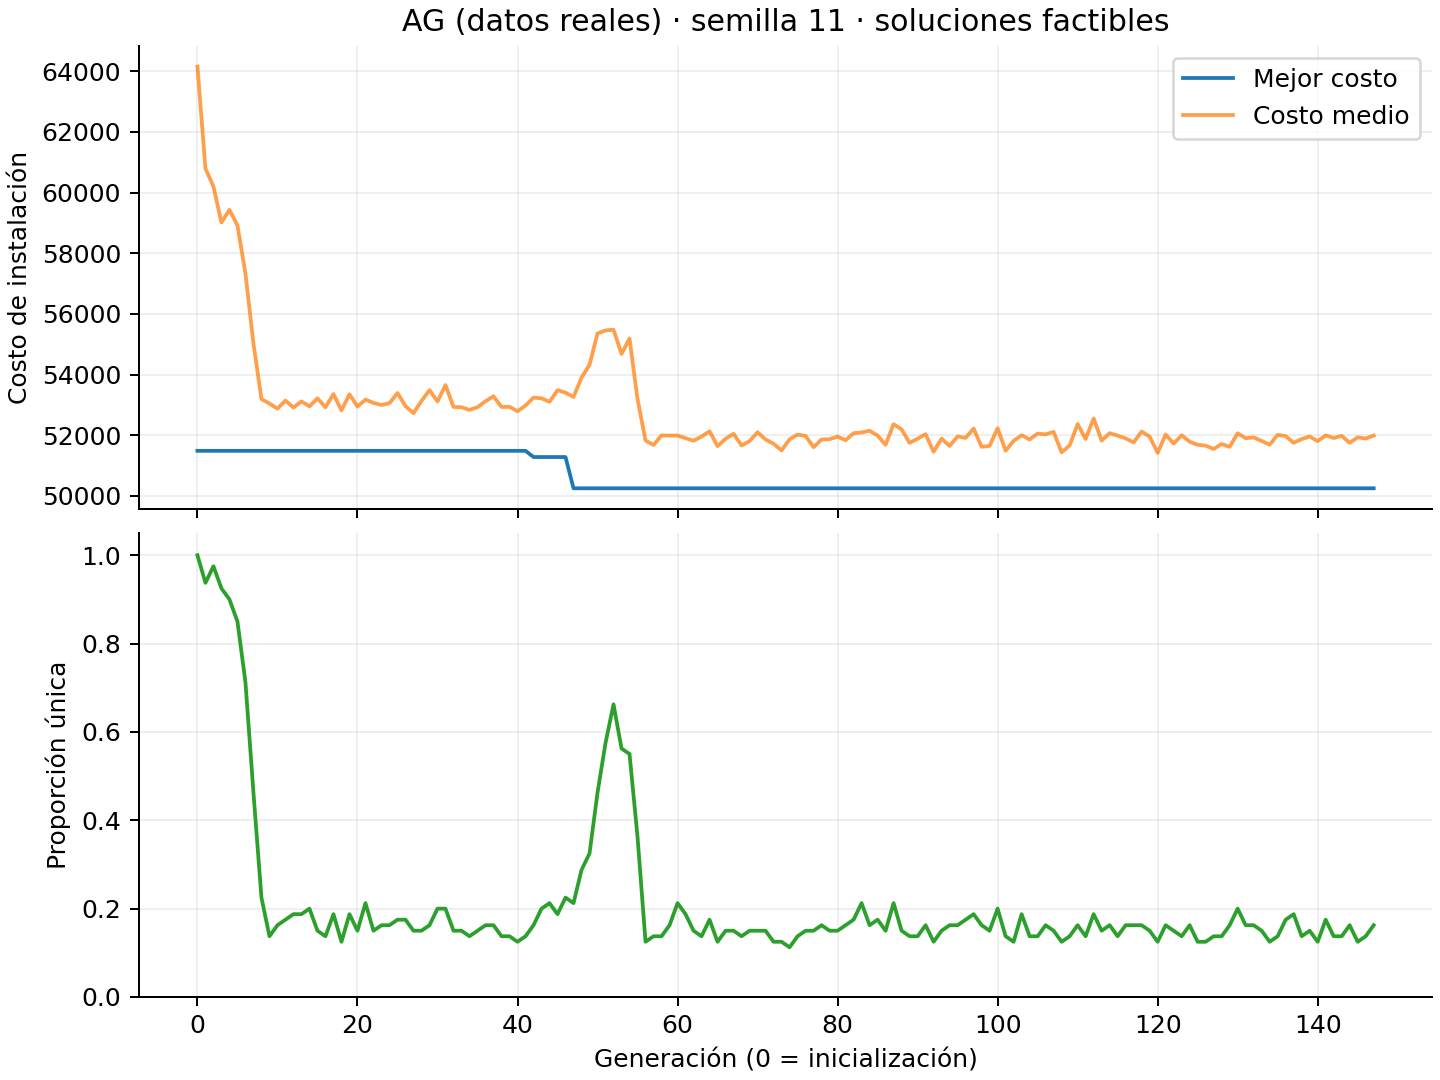

The table this chart was drawn from, first rows:
generacion, mejor_costo, costo_medio, diversidad_proporcion, clientes_cubiertos_minimo, poblacion_real, generacion_completa, tiempo_segundos
0, 51488, 64151, 1.0, 500, 80, True, 0.4792
1, 51488, 60793, 0.9375, 500, 80, True, 0.569
2, 51488, 60196, 0.975, 500, 80, True, 0.7407
3, 51488, 59015, 0.925, 500, 80, True, 0.8243
4, 51488, 59431, 0.9, 500, 80, True, 0.9094
5, 51488, 58918, 0.85, 500, 80, True, 0.9977
6, 51488, 57332, 0.7125, 500, 80, True, 1.085
7, 51488, 55022, 0.4625, 500, 80, True, 1.166
8, 51488, 53196, 0.225, 500, 80, True, 1.24
9, 51488, 53047, 0.1375, 500, 80, True, 1.316
10, 51488, 52876, 0.1625, 500, 80, True, 1.388
11, 51488, 53144, 0.175, 500, 80, True, 1.46
12, 51488, 52914, 0.1875, 500, 80, True, 1.534
13, 51488, 53116, 0.1875, 500, 80, True, 1.614
14, 51488, 52953, 0.2, 500, 80, True, 1.69
15, 51488, 53218, 0.15, 500, 80, True, 1.763
16, 51488, 52925, 0.1375, 500, 80, True, 1.837
17, 51488, 53359, 0.1875, 500, 80, True, 1.917
18, 51488, 52820, 0.125, 500, 80, True, 1.992
19, 51488, 53351, 0.1875, 500, 80, True, 2.062
20, 51488, 52945, 0.15, 500, 80, True, 2.136
21, 51488, 53175, 0.2125, 500, 80, True, 2.215
22, 51488, 53066, 0.15, 500, 80, True, 2.283
23, 51488, 52998, 0.1625, 500, 80, True, 2.355
24, 51488, 53057, 0.1625, 500, 80, True, 2.432
25, 51488, 53392, 0.175, 500, 80, True, 2.505
26, 51488, 52962, 0.175, 500, 80, True, 2.576
27, 51488, 52729, 0.15, 500, 80, True, 2.651
28, 51488, 53132, 0.15, 500, 80, True, 2.723
29, 51488, 53487, 0.1625, 500, 80, True, 2.795
30, 51488, 53116, 0.2, 500, 80, True, 2.867
31, 51488, 53656, 0.2, 500, 80, True, 2.937
32, 51488, 52934, 0.15, 500, 80, True, 3.011
33, 51488, 52925, 0.15, 500, 80, True, 3.088
34, 51488, 52835, 0.1375, 500, 80, True, 3.16
35, 51488, 52927, 0.15, 500, 80, True, 3.235
36, 51488, 53122, 0.1625, 500, 80, True, 3.312
37, 51488, 53287, 0.1625, 500, 80, True, 3.384
38, 51488, 52934, 0.1375, 500, 80, True, 3.458
39, 51488, 52937, 0.1375, 500, 80, True, 3.531
40, 51488, 52794, 0.125, 500, 80, True, 3.603
41, 51488, 52980, 0.1375, 500, 80, True, 3.675
42, 51283, 53241, 0.1625, 500, 80, True, 3.749
43, 51283, 53220, 0.2, 500, 80, True, 3.823
44, 51283, 53103, 0.2125, 500, 80, True, 3.896
45, 51283, 53484, 0.1875, 500, 80, True, 3.972
46, 51283, 53404, 0.225, 500, 80, True, 4.047
47, 50253, 53261, 0.2125, 500, 80, True, 4.122
48, 50253, 53900, 0.2875, 500, 80, True, 4.199
49, 50253, 54320, 0.325, 500, 80, True, 4.275
50, 50253, 55357, 0.4625, 500, 80, True, 4.354
51, 50253, 55457, 0.575, 500, 80, True, 4.432
52, 50253, 55479, 0.6625, 500, 80, True, 4.513
53, 50253, 54681, 0.5625, 500, 80, True, 4.59
54, 50253, 55187, 0.55, 500, 80, True, 4.67
55, 50253, 53192, 0.3625, 500, 80, True, 4.745
56, 50253, 51826, 0.125, 500, 80, True, 4.818
57, 50253, 51679, 0.1375, 500, 80, True, 4.89
58, 50253, 51995, 0.1375, 500, 80, True, 4.964
59, 50253, 51990, 0.1625, 500, 80, True, 5.04
... 88 more rows
